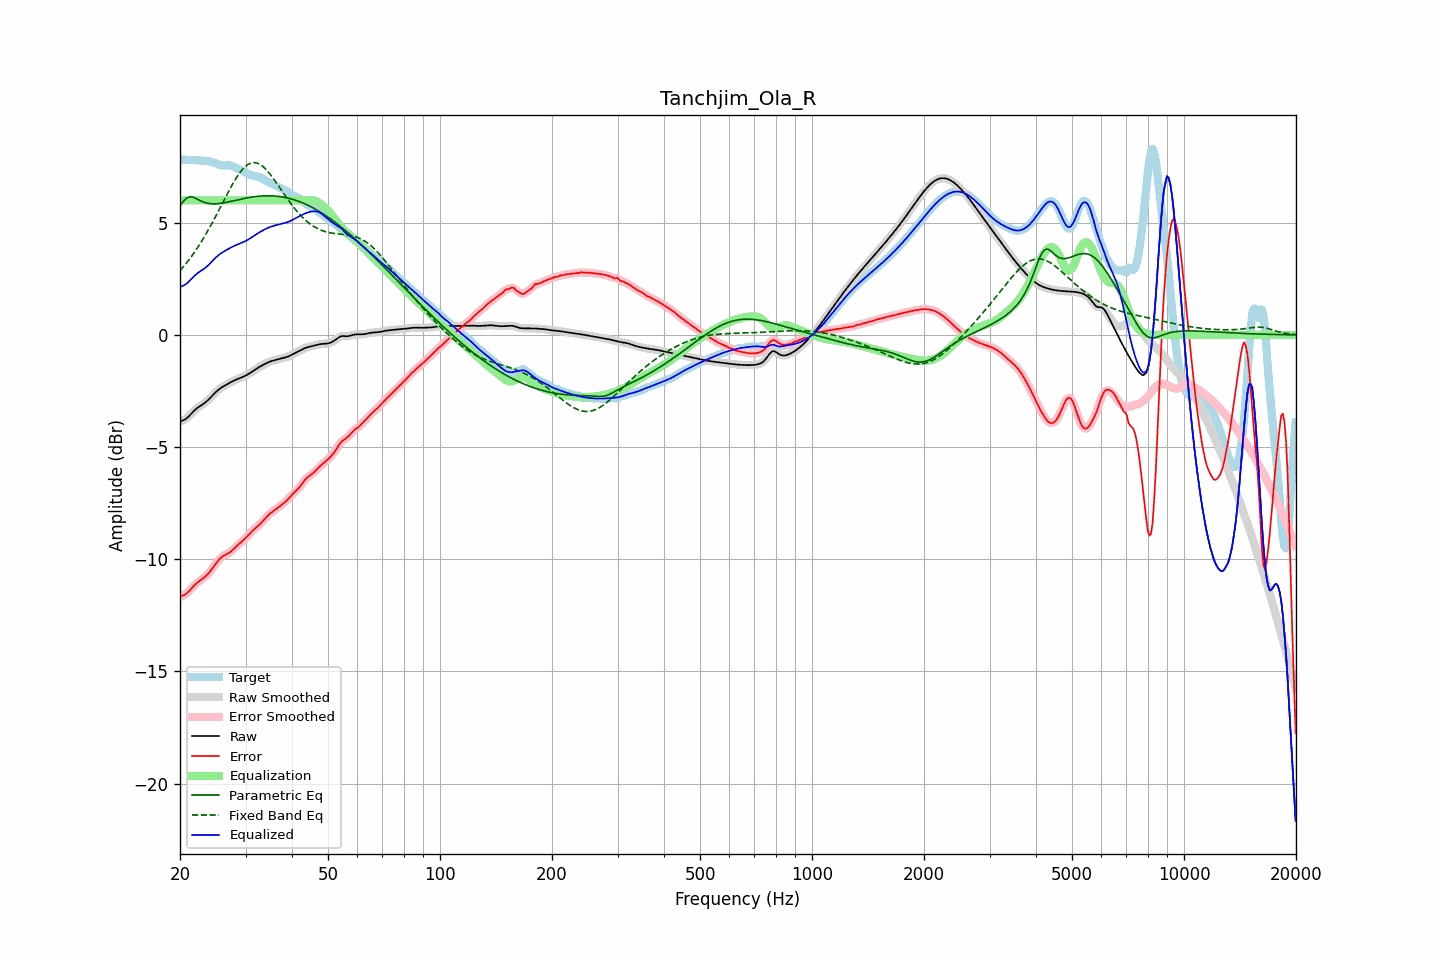

The table this chart was drawn from, first rows:
frequency, raw, error, smoothed, error_smoothed, equalization, parametric_eq, fixed_band_eq, equalized_raw, equalized_smoothed, target
20.00, -3.86, -11.67, -3.85, -11.67, 6.00, 5.74, 2.86, 2.14, 2.15, 7.81
20.20, -3.83, -11.64, -3.84, -11.65, 6.00, 5.85, 2.95, 2.17, 2.16, 7.81
20.40, -3.80, -11.61, -3.81, -11.62, 6.00, 5.95, 3.03, 2.20, 2.19, 7.81
20.61, -3.77, -11.58, -3.77, -11.58, 6.00, 6.02, 3.12, 2.23, 2.23, 7.81
20.81, -3.72, -11.53, -3.72, -11.53, 6.00, 6.10, 3.20, 2.28, 2.28, 7.81
21.02, -3.66, -11.46, -3.66, -11.46, 6.00, 6.13, 3.30, 2.34, 2.34, 7.80
21.23, -3.59, -11.39, -3.59, -11.39, 6.00, 6.16, 3.39, 2.41, 2.41, 7.80
21.44, -3.51, -11.31, -3.51, -11.31, 6.00, 6.15, 3.49, 2.49, 2.49, 7.80
21.66, -3.44, -11.23, -3.44, -11.23, 6.00, 6.14, 3.58, 2.56, 2.56, 7.80
21.87, -3.36, -11.16, -3.37, -11.16, 6.00, 6.11, 3.69, 2.64, 2.63, 7.79
22.09, -3.30, -11.09, -3.30, -11.09, 6.00, 6.08, 3.79, 2.70, 2.70, 7.79
22.31, -3.24, -11.03, -3.24, -11.03, 6.00, 6.05, 3.90, 2.76, 2.76, 7.79
22.54, -3.19, -10.97, -3.19, -10.97, 6.00, 6.01, 4.01, 2.81, 2.81, 7.78
22.76, -3.14, -10.92, -3.14, -10.92, 6.00, 5.97, 4.12, 2.86, 2.86, 7.78
22.99, -3.10, -10.87, -3.10, -10.87, 6.00, 5.94, 4.24, 2.90, 2.90, 7.77
23.22, -3.05, -10.81, -3.05, -10.81, 6.00, 5.91, 4.36, 2.95, 2.95, 7.77
23.45, -2.99, -10.75, -2.99, -10.75, 6.00, 5.89, 4.48, 3.01, 3.01, 7.76
23.69, -2.93, -10.68, -2.93, -10.68, 6.00, 5.87, 4.60, 3.07, 3.07, 7.75
23.92, -2.86, -10.61, -2.86, -10.60, 6.00, 5.86, 4.73, 3.14, 3.14, 7.74
24.16, -2.79, -10.52, -2.79, -10.52, 6.00, 5.85, 4.86, 3.21, 3.21, 7.73
24.40, -2.72, -10.42, -2.72, -10.42, 6.00, 5.84, 4.99, 3.28, 3.28, 7.71
24.65, -2.64, -10.32, -2.64, -10.32, 6.00, 5.84, 5.12, 3.36, 3.36, 7.68
24.89, -2.57, -10.22, -2.57, -10.22, 6.00, 5.84, 5.26, 3.43, 3.43, 7.66
25.14, -2.50, -10.13, -2.50, -10.13, 6.00, 5.85, 5.40, 3.50, 3.50, 7.63
25.39, -2.44, -10.04, -2.44, -10.04, 6.00, 5.85, 5.53, 3.56, 3.56, 7.60
25.65, -2.39, -9.96, -2.39, -9.96, 6.00, 5.86, 5.67, 3.61, 3.61, 7.58
25.91, -2.34, -9.90, -2.34, -9.90, 6.00, 5.87, 5.81, 3.66, 3.66, 7.56
26.16, -2.29, -9.85, -2.29, -9.85, 6.00, 5.89, 5.95, 3.71, 3.71, 7.56
26.43, -2.25, -9.81, -2.25, -9.81, 6.00, 5.90, 6.09, 3.75, 3.75, 7.56
26.69, -2.21, -9.77, -2.21, -9.77, 6.00, 5.91, 6.23, 3.79, 3.79, 7.56
26.96, -2.17, -9.73, -2.17, -9.73, 6.00, 5.93, 6.37, 3.83, 3.83, 7.57
27.23, -2.13, -9.69, -2.13, -9.69, 6.00, 5.94, 6.50, 3.87, 3.87, 7.56
27.50, -2.09, -9.63, -2.09, -9.63, 6.00, 5.96, 6.63, 3.91, 3.91, 7.54
27.77, -2.05, -9.57, -2.05, -9.57, 6.00, 5.98, 6.76, 3.95, 3.95, 7.52
28.05, -2.02, -9.50, -2.02, -9.50, 6.00, 5.99, 6.88, 3.98, 3.98, 7.48
28.33, -1.99, -9.43, -1.99, -9.43, 6.00, 6.01, 7.00, 4.01, 4.01, 7.44
28.62, -1.96, -9.36, -1.96, -9.36, 6.00, 6.02, 7.11, 4.04, 4.04, 7.40
28.90, -1.93, -9.30, -1.93, -9.30, 6.00, 6.04, 7.21, 4.07, 4.07, 7.37
29.19, -1.90, -9.24, -1.90, -9.24, 6.00, 6.06, 7.31, 4.10, 4.10, 7.33
29.48, -1.87, -9.18, -1.87, -9.17, 6.00, 6.07, 7.39, 4.13, 4.13, 7.30
29.78, -1.84, -9.11, -1.84, -9.11, 6.00, 6.09, 7.47, 4.16, 4.16, 7.27
30.08, -1.80, -9.04, -1.80, -9.04, 6.00, 6.10, 7.53, 4.20, 4.20, 7.24
30.38, -1.77, -8.97, -1.77, -8.97, 6.00, 6.11, 7.59, 4.23, 4.23, 7.20
30.68, -1.72, -8.89, -1.72, -8.89, 6.00, 6.13, 7.63, 4.28, 4.28, 7.16
30.99, -1.68, -8.81, -1.68, -8.81, 6.00, 6.14, 7.66, 4.32, 4.32, 7.13
31.30, -1.63, -8.74, -1.63, -8.74, 6.00, 6.15, 7.68, 4.37, 4.37, 7.11
31.61, -1.58, -8.67, -1.58, -8.67, 6.00, 6.16, 7.68, 4.42, 4.42, 7.09
31.93, -1.53, -8.61, -1.53, -8.61, 6.00, 6.17, 7.68, 4.47, 4.47, 7.08
32.24, -1.49, -8.55, -1.49, -8.55, 6.00, 6.18, 7.66, 4.51, 4.51, 7.06
32.57, -1.44, -8.49, -1.44, -8.49, 6.00, 6.18, 7.63, 4.56, 4.56, 7.04
32.89, -1.40, -8.42, -1.40, -8.42, 6.00, 6.19, 7.59, 4.60, 4.60, 7.02
33.22, -1.36, -8.34, -1.36, -8.34, 6.00, 6.19, 7.54, 4.64, 4.64, 6.98
33.55, -1.32, -8.26, -1.32, -8.26, 6.00, 6.20, 7.48, 4.68, 4.68, 6.94
33.89, -1.29, -8.18, -1.29, -8.18, 6.00, 6.20, 7.41, 4.71, 4.71, 6.89
34.23, -1.25, -8.10, -1.25, -8.10, 6.00, 6.20, 7.34, 4.75, 4.75, 6.85
34.57, -1.22, -8.03, -1.22, -8.03, 6.00, 6.20, 7.26, 4.78, 4.78, 6.81
34.92, -1.19, -7.96, -1.19, -7.96, 6.00, 6.20, 7.17, 4.81, 4.81, 6.77
35.27, -1.16, -7.91, -1.16, -7.91, 6.00, 6.20, 7.08, 4.84, 4.84, 6.74
35.62, -1.14, -7.85, -1.14, -7.85, 6.00, 6.20, 6.98, 4.86, 4.86, 6.71
35.97, -1.12, -7.80, -1.12, -7.80, 6.00, 6.19, 6.88, 4.88, 4.88, 6.68
... 635 more rows
